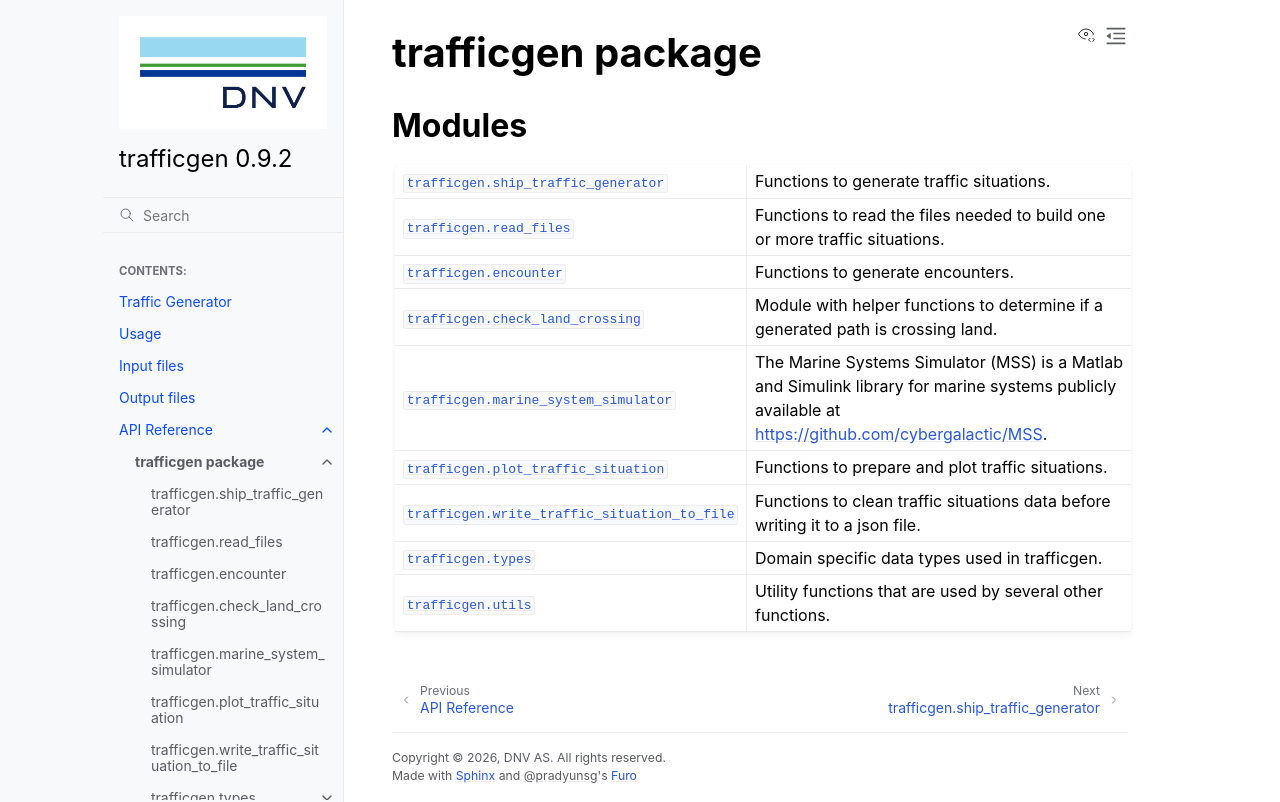

repository: dnv-opensource/ship-traffic-generator · page: trafficgen.html · generator: sphinx

trafficgen package
==================

Modules
-------

.. autosummary::
   :toctree: _autosummary
   :template: custom-module.rst
   :recursive:

   trafficgen.ship_traffic_generator
   trafficgen.read_files
   trafficgen.encounter
   trafficgen.check_land_crossing
   trafficgen.marine_system_simulator
   trafficgen.plot_traffic_situation
   trafficgen.write_traffic_situation_to_file
   trafficgen.types
   trafficgen.utils
